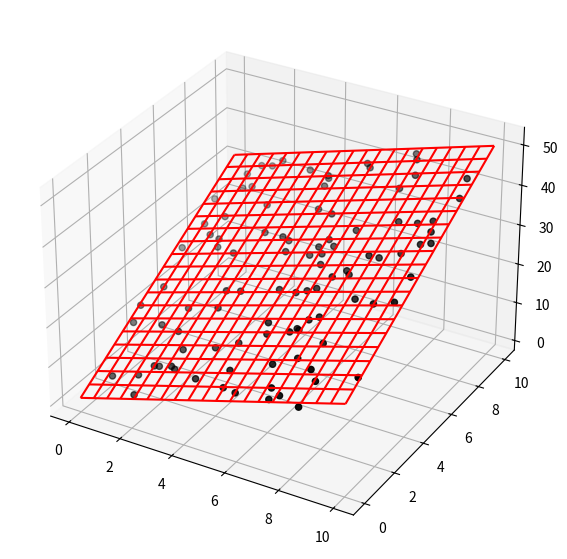

Source code (Python): (Note: this script raises an exception after producing the figure.)
import numpy as np
import matplotlib.pyplot as plt
from mpl_toolkits.mplot3d import axes3d
from scipy import linalg


class LinearRegression:
    def __init__(self):
        self.w_ = None

    def fit(self, X, t):
        """
        y = Xtil*w (X: n x d matrix, w: d x 1 vector, y: n x 1 vector)
        E(w) = ||y - Xtil*w||^2
        w = (X~^T * X)
        """

        Xtil = np.concatenate([np.ones(shape=(X.shape[0], 1)), X], axis=1)
        A = np.dot(Xtil.T, Xtil)
        b = np.dot(Xtil.T, t)
        self.w_ = linalg.solve(A, b)  # solve A*w_ = b

    def predict(self, X):
        if X.ndim == 1:
            X = X.reshape(1, -1)
        # MUST be np.ones().ndim = 2
        Xtil = np.concatenate([np.ones(shape=(X.shape[0], 1)), X], axis=1)
        return np.dot(Xtil, self.w_)


if __name__ == "__main__":
    # const
    n = 100
    scale = 10

    # data
    np.random.seed(0)
    X = np.random.random((n, 2)) * scale
    w0, w1, w2 = 1, 2, 3
    error = np.random.randn(n)
    y = w0 + w1 * X[:, 0] + w2 * X[:, 1] + error

    # model
    model = LinearRegression()

    # fitting
    model.fit(X, y)
    print('Regression-Coefficients:\n{}\n'.format(model.w_))
    print('Prediction of (x1, x2) = (1, 1):\n{}'.format(
        model.predict(np.array([1, 1]))))

    # plot
    xmesh, ymesh = np.meshgrid(
        np.linspace(0, scale, 20),
        np.linspace(0, scale, 20)
    )
    zmesh = (
        model.w_[0] + model.w_[1]*xmesh.ravel() + model.w_[2]*ymesh.ravel()
    ).reshape(xmesh.shape)  # values of prediction

    # fig, ax = plt.subplots(nrows=1, ncols=1)
    fig = plt.figure(figsize=(7, 7))
    ax = fig.add_subplot(111, projection='3d')

    ax.scatter(X[:, 0], X[:, 1], y, color='k')
    ax.plot_wireframe(xmesh, ymesh, zmesh, color='r')

    fig.savefig('output/linear_reg.png', dpi=200)
